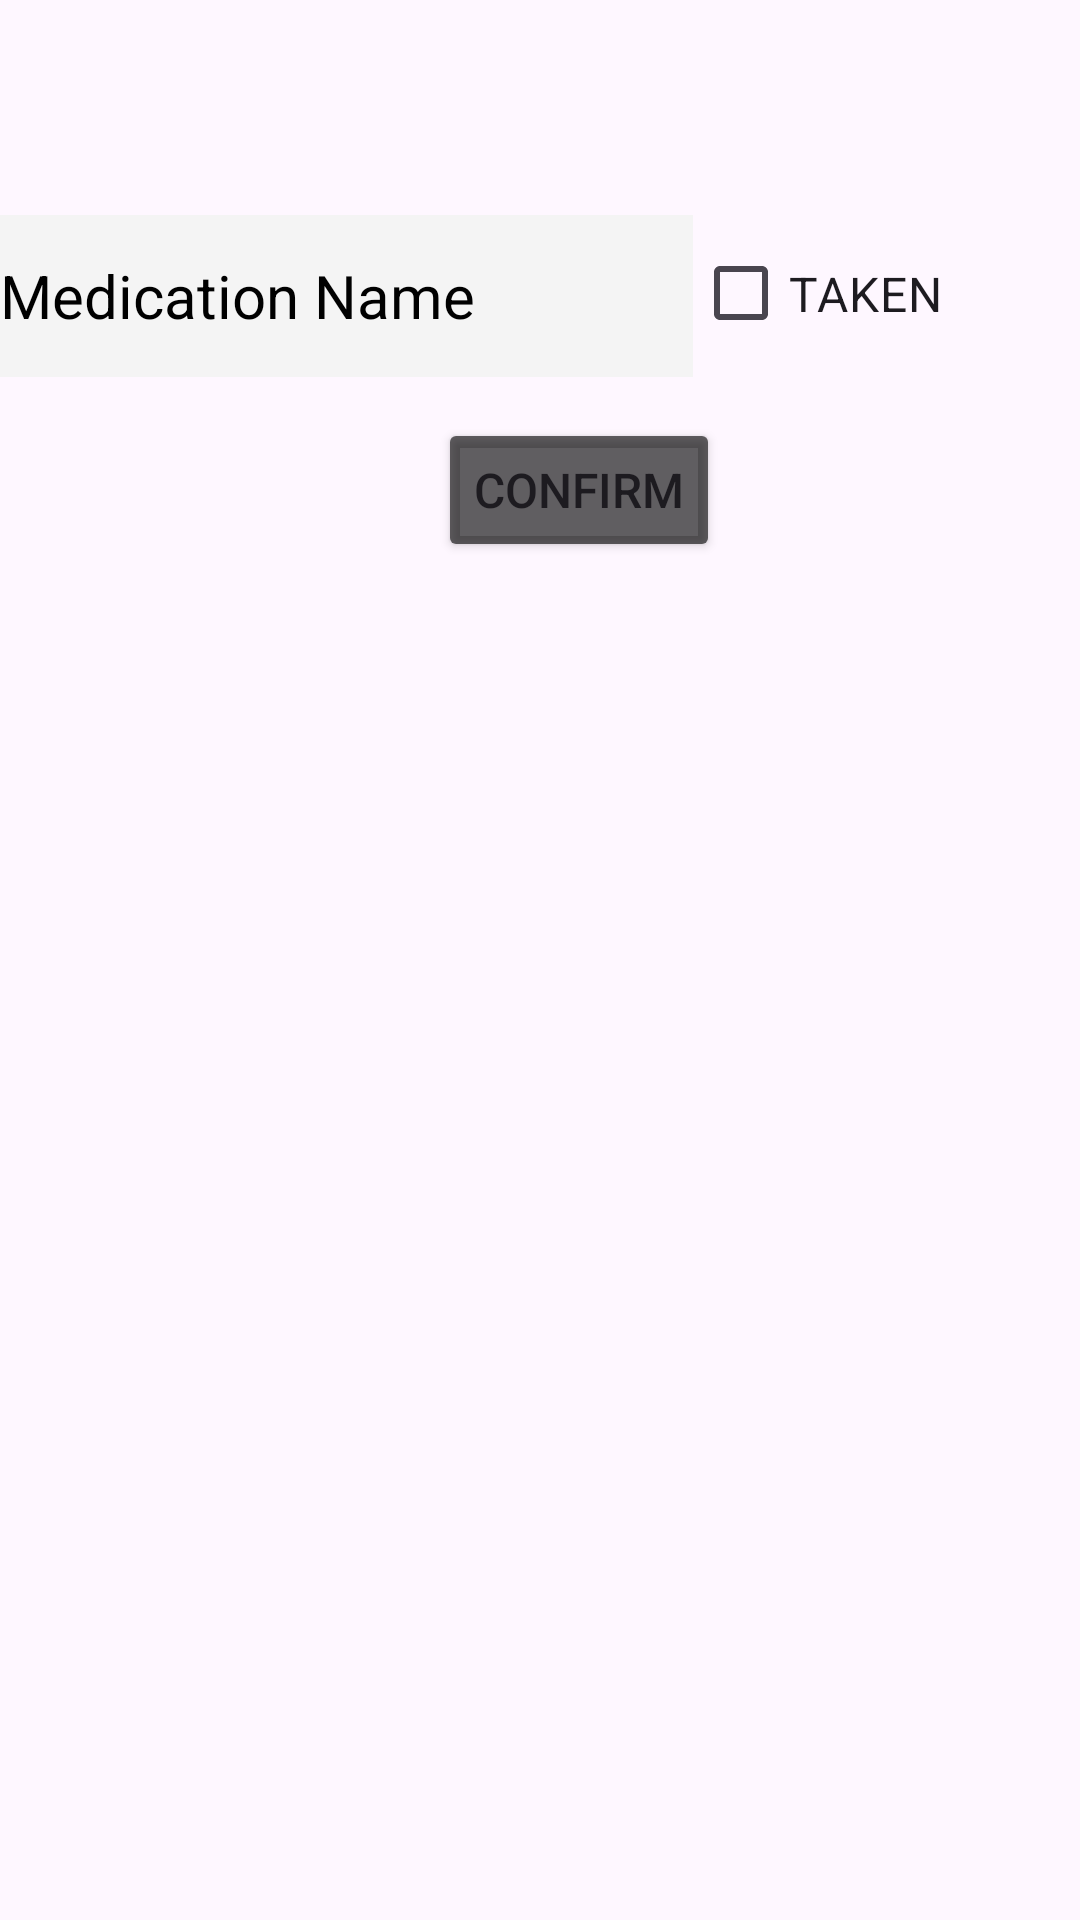

The Android layout XML behind this screen, and the referenced resources:
<!-- AndroidManifest.xml: application theme Theme.MyApplicationMAD -->
<!-- res/layout/fragment_confirm_medication.xml -->
<?xml version="1.0" encoding="utf-8"?>
<FrameLayout xmlns:android="http://schemas.android.com/apk/res/android"
    xmlns:app="http://schemas.android.com/apk/res-auto"
    xmlns:tools="http://schemas.android.com/tools"
    android:layout_width="match_parent"
    android:layout_height="match_parent"
    tools:context=".fragments.ConfirmMedicationFragment">


    <androidx.constraintlayout.widget.ConstraintLayout
        android:layout_width="match_parent"
        android:layout_height="217dp">


        <TextView
            android:id="@+id/tvMedicationName"
            android:layout_width="231dp"
            android:layout_height="54dp"
            android:layout_gravity="center_horizontal"
            android:layout_marginStart="36dp"
            android:layout_marginTop="2dp"
            android:layout_marginBottom="10dp"
            android:background="#F4F4F4"
            android:gravity="start|center_vertical"
            android:text="Medication Name"
            android:textColor="@android:color/black"
            android:textSize="20sp"
            app:layout_constraintBottom_toTopOf="@+id/confirmButton"
            app:layout_constraintEnd_toStartOf="@+id/checkboxTaken"
            app:layout_constraintStart_toStartOf="parent"
            app:layout_constraintTop_toBottomOf="@+id/backButton" />

        <CheckBox
            android:id="@+id/checkboxTaken"
            android:layout_width="125dp"
            android:layout_height="55dp"
            android:layout_gravity="center_horizontal"
            android:layout_marginTop="55dp"
            android:layout_marginEnd="40dp"
            android:layout_marginBottom="87dp"
            android:gravity="center_vertical"
            android:text="TAKEN"
            android:textSize="16sp"
            app:layout_constraintBottom_toBottomOf="parent"
            app:layout_constraintEnd_toEndOf="parent"
            app:layout_constraintStart_toEndOf="@+id/tvMedicationName"
            app:layout_constraintTop_toTopOf="parent"
            app:layout_constraintVertical_bias="0.771" />

        <ImageButton
            android:id="@+id/backButton"
            android:layout_width="76dp"
            android:layout_height="60dp"
            android:layout_marginEnd="340dp"
            android:layout_marginBottom="2dp"
            android:background="@android:color/transparent"
            android:contentDescription="@string/go_back"
            android:src="@drawable/baseline_arrow_back_24"
            app:layout_constraintBottom_toTopOf="@+id/tvMedicationName"
            app:layout_constraintEnd_toEndOf="parent"
            app:layout_constraintHorizontal_bias="0.4"
            app:layout_constraintStart_toStartOf="parent"
            app:layout_constraintTop_toTopOf="parent" />

        <Button
            android:id="@+id/confirmButton"
            android:layout_width="wrap_content"
            android:layout_height="wrap_content"
            android:layout_marginStart="146dp"
            android:layout_marginEnd="146dp"
            android:layout_marginBottom="26dp"
            android:backgroundTint="@color/button_black"
            android:text="CONFIRM"
            android:textSize="16sp"
            app:layout_constraintBottom_toBottomOf="parent"
            app:layout_constraintEnd_toEndOf="parent"
            app:layout_constraintHorizontal_bias="0.0"
            app:layout_constraintStart_toStartOf="parent"
            app:layout_constraintTop_toBottomOf="@+id/tvMedicationName" />

    </androidx.constraintlayout.widget.ConstraintLayout>
</FrameLayout>
<!-- resources referenced by this layout -->
<resources>
  <color name="button_black">#9E000000</color>
  <string name="go_back" />
  <style name="Theme.MyApplicationMAD" parent="Base.Theme.MyApplicationMAD" />
  <style name="Base.Theme.MyApplicationMAD" parent="Theme.Material3.DayNight.NoActionBar">
          
          
      </style>
</resources>
